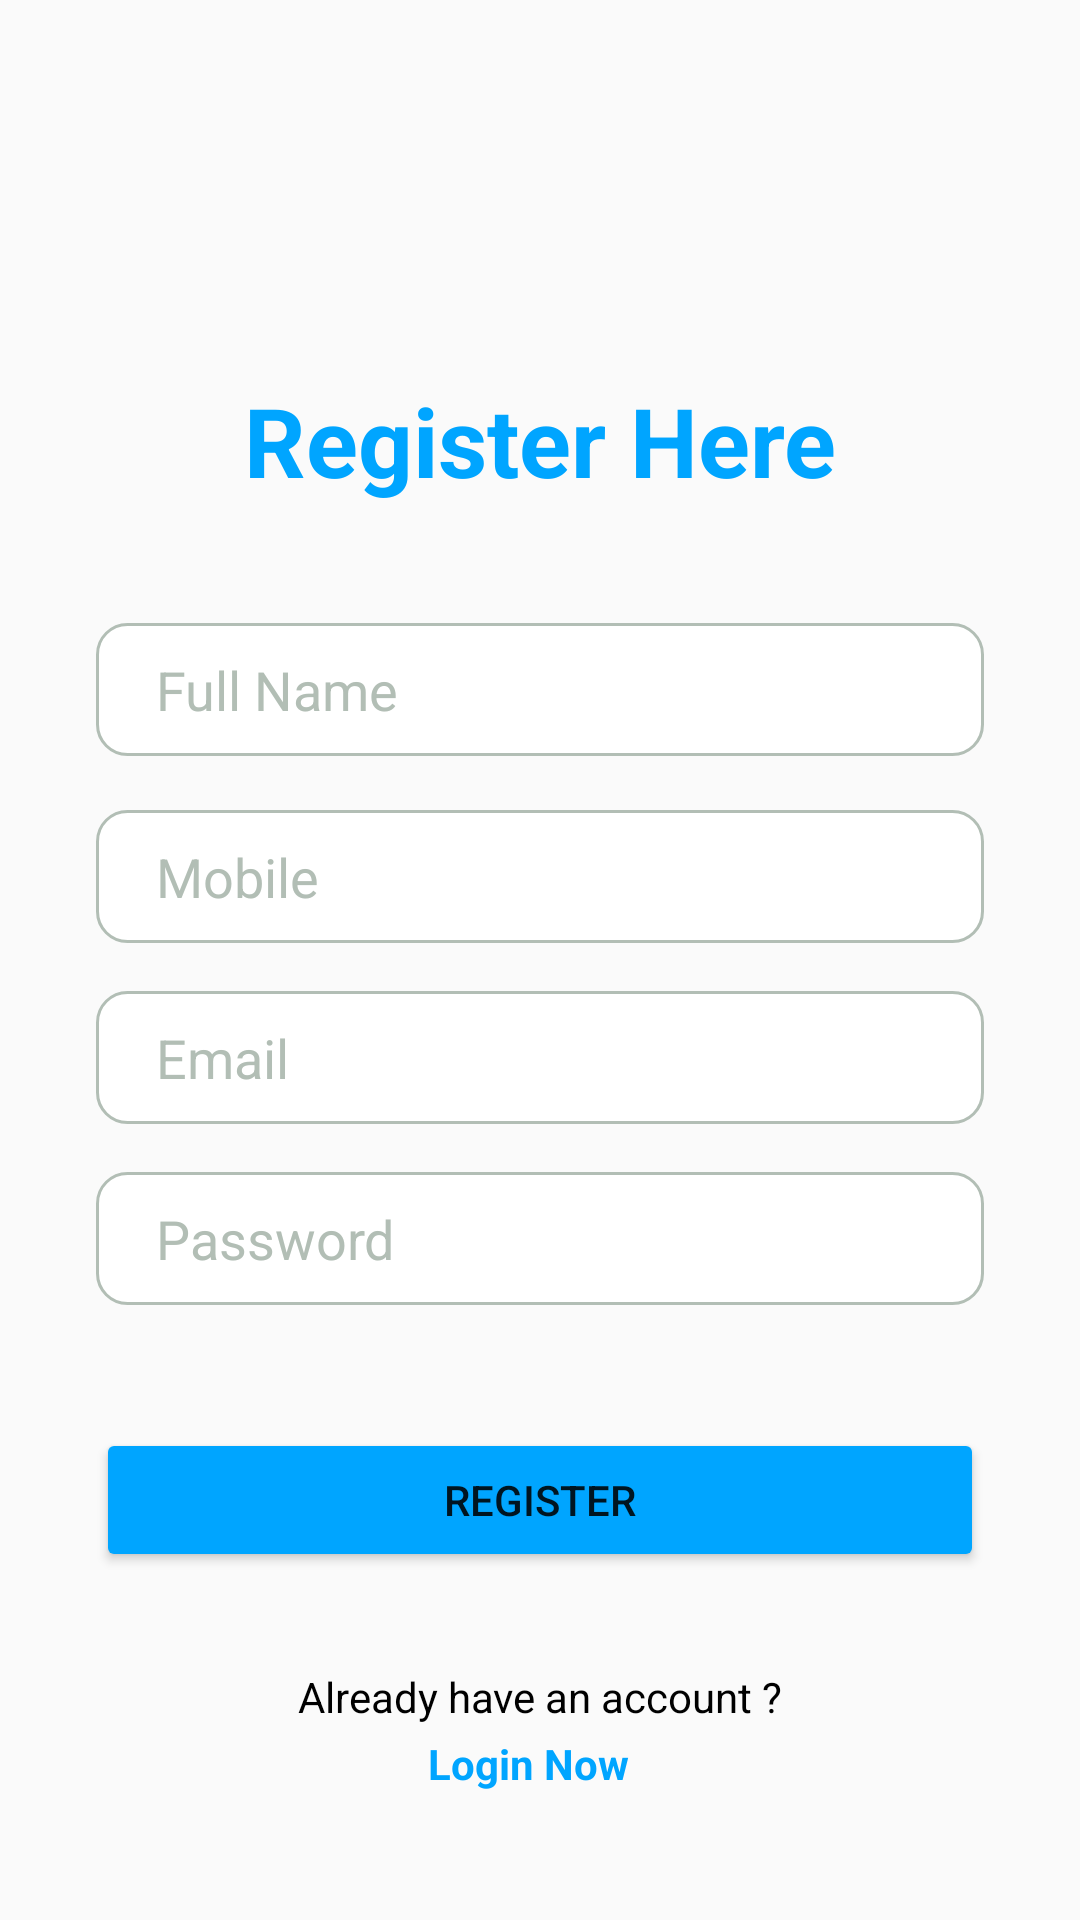

Write the Android layout XML for this screen, with the resource values it uses.
<!-- AndroidManifest.xml: application theme AppTheme -->
<!-- res/layout/activity_signup.xml -->
<?xml version="1.0" encoding="utf-8"?>
<androidx.constraintlayout.widget.ConstraintLayout xmlns:android="http://schemas.android.com/apk/res/android"
    xmlns:app="http://schemas.android.com/apk/res-auto"
    xmlns:tools="http://schemas.android.com/tools"
    android:layout_width="match_parent"
    android:layout_height="match_parent"
    tools:context=".activity.SignUpActivity"
    >


    <EditText
        android:id="@+id/email"
        android:layout_width="match_parent"
        android:layout_height="wrap_content"
        android:layout_marginStart="32dp"
        android:layout_marginTop="16dp"
        android:layout_marginEnd="32dp"
        android:background="@drawable/rounded_edittext2"
        android:ems="10"
        android:hint="Email"
        android:inputType="textEmailAddress"
        android:padding="10dp"
        android:paddingStart="20dp"
        android:paddingLeft="20dp"
        android:paddingTop="10dp"
        android:paddingRight="10dp"
        android:paddingBottom="10dp"
        android:textColor="@color/black"
        android:textColorHint="@color/gray"
        app:layout_constraintBottom_toBottomOf="parent"
        app:layout_constraintEnd_toEndOf="@+id/mobile"
        app:layout_constraintStart_toStartOf="@+id/mobile"
        app:layout_constraintTop_toBottomOf="@+id/mobile"
        app:layout_constraintVertical_bias="0.0" />

    <EditText
        android:id="@+id/mobile"
        android:layout_width="match_parent"
        android:layout_height="wrap_content"
        android:layout_marginStart="32dp"
        android:layout_marginTop="16dp"
        android:layout_marginEnd="32dp"
        android:background="@drawable/rounded_edittext2"
        android:ems="10"
        android:hint="Mobile"
        android:inputType="phone"
        android:padding="10dp"
        android:paddingStart="20dp"
        android:paddingLeft="20dp"
        android:paddingTop="10dp"
        android:paddingRight="10dp"
        android:paddingBottom="10dp"
        android:textColor="@color/black"
        android:textColorHint="@color/gray"
        app:layout_constraintBottom_toBottomOf="parent"
        app:layout_constraintEnd_toEndOf="@+id/fullname"
        app:layout_constraintStart_toStartOf="@+id/fullname"
        app:layout_constraintTop_toBottomOf="@+id/fullname"
        app:layout_constraintVertical_bias="0.006" />

    <EditText
        android:id="@+id/fullname"
        android:layout_width="match_parent"
        android:layout_height="wrap_content"
        android:layout_marginStart="32dp"
        android:layout_marginEnd="32dp"
        android:background="@drawable/rounded_edittext2"
        android:ems="10"
        android:hint="Full Name"
        android:inputType="text"
        android:padding="10dp"
        android:paddingStart="20dp"
        android:paddingLeft="20dp"
        android:paddingTop="10dp"
        android:paddingRight="10dp"
        android:paddingBottom="10dp"
        android:textColor="@color/black"
        android:textColorHint="@color/gray"
        app:layout_constraintBottom_toBottomOf="parent"
        app:layout_constraintEnd_toEndOf="@+id/textView3"
        app:layout_constraintStart_toStartOf="@+id/textView3"
        app:layout_constraintTop_toBottomOf="@+id/textView3"
        app:layout_constraintVertical_bias="0.092" />

    <EditText
        android:id="@+id/password"
        android:layout_width="match_parent"
        android:layout_height="wrap_content"
        android:layout_marginStart="32dp"
        android:layout_marginTop="16dp"
        android:layout_marginEnd="32dp"
        android:background="@drawable/rounded_edittext2"
        android:ems="10"
        android:hint="Password"
        android:inputType="numberPassword"
        android:padding="10dp"
        android:paddingStart="20dp"
        android:paddingLeft="20dp"
        android:paddingTop="10dp"
        android:paddingRight="10dp"
        android:paddingBottom="10dp"
        android:textColor="@color/black"
        android:textColorHint="@color/gray"
        app:layout_constraintBottom_toBottomOf="parent"
        app:layout_constraintEnd_toEndOf="@+id/email"
        app:layout_constraintHorizontal_bias="0.0"
        app:layout_constraintStart_toStartOf="parent"
        app:layout_constraintTop_toBottomOf="@+id/email"
        app:layout_constraintVertical_bias="0.0" />

    <Button
        android:id="@+id/registerbutton"
        android:layout_width="match_parent"
        android:layout_height="wrap_content"
        android:layout_marginStart="32dp"
        android:layout_marginEnd="32dp"
        android:backgroundTint="@color/primaryTextColor"
        android:text="Register"
        app:layout_constraintBottom_toBottomOf="parent"
        app:layout_constraintEnd_toEndOf="@+id/password"
        app:layout_constraintHorizontal_bias="0.498"
        app:layout_constraintStart_toStartOf="@+id/password"
        app:layout_constraintTop_toBottomOf="@+id/password"
        app:layout_constraintVertical_bias="0.261" />

    <TextView
        android:id="@+id/Registertext"
        android:layout_width="wrap_content"
        android:layout_height="wrap_content"
        android:layout_marginTop="32dp"
        android:text="Already have an account ?"
        android:textColor="@color/black"
        app:layout_constraintEnd_toEndOf="parent"
        app:layout_constraintStart_toStartOf="parent"
        app:layout_constraintTop_toBottomOf="@+id/registerbutton" />

    <TextView
        android:id="@+id/loginnowtext"
        android:layout_width="wrap_content"
        android:layout_height="wrap_content"
        android:text="Login Now"
        android:textColor="@color/primaryTextColor"
        android:textStyle="bold"
        app:layout_constraintBottom_toBottomOf="parent"
        app:layout_constraintEnd_toEndOf="@+id/Registertext"
        app:layout_constraintHorizontal_bias="0.459"
        app:layout_constraintStart_toStartOf="@+id/Registertext"
        app:layout_constraintTop_toBottomOf="@+id/Registertext"
        app:layout_constraintVertical_bias="0.076" />

    <TextView
        android:id="@+id/textView3"
        android:layout_width="wrap_content"
        android:layout_height="wrap_content"
        android:text="Register Here"
        android:textColor="@color/primaryTextColor"
        android:textSize="32dp"
        android:textStyle="bold"
        app:layout_constraintBottom_toBottomOf="parent"
        app:layout_constraintEnd_toEndOf="parent"
        app:layout_constraintStart_toStartOf="parent"
        app:layout_constraintTop_toTopOf="parent"
        app:layout_constraintVertical_bias="0.21" />

</androidx.constraintlayout.widget.ConstraintLayout>
<!-- resources referenced by this layout -->
<resources>
  <color name="black">#000000</color>
  <color name="gray">#B2BEB5</color>
  <color name="primaryTextColor">#00a5ff</color>
  <!-- drawable rounded_edittext2 (drawable) -->
  <?xml version="1.0" encoding="utf-8"?>
  <shape xmlns:android="http://schemas.android.com/apk/res/android" >
      <corners android:radius="10dp" />
  
      <padding
          android:bottom="3dp"
          android:left="0dp"
          android:right="0dp"
          android:top="3dp" />
  
      <gradient
          android:angle="90"
          android:endColor="@color/white"
          android:startColor="@color/white" />
  
      <stroke
          android:width="1dp"
          android:color="@color/gray" />
  
  </shape>
  <style name="AppTheme" parent="Theme.AppCompat.Light.NoActionBar">
          
          <item name="colorPrimary">@color/colorPrimary</item>
          <item name="colorPrimaryDark">@color/colorPrimaryDark</item>
          <item name="colorAccent">@color/colorAccent</item>
      </style>
  <color name="white">#FFFFFF</color>
  <color name="colorPrimary">#1F5BF3</color>
  <color name="colorPrimaryDark">#0947E8</color>
  <color name="colorAccent">#00A5FF</color>
</resources>
